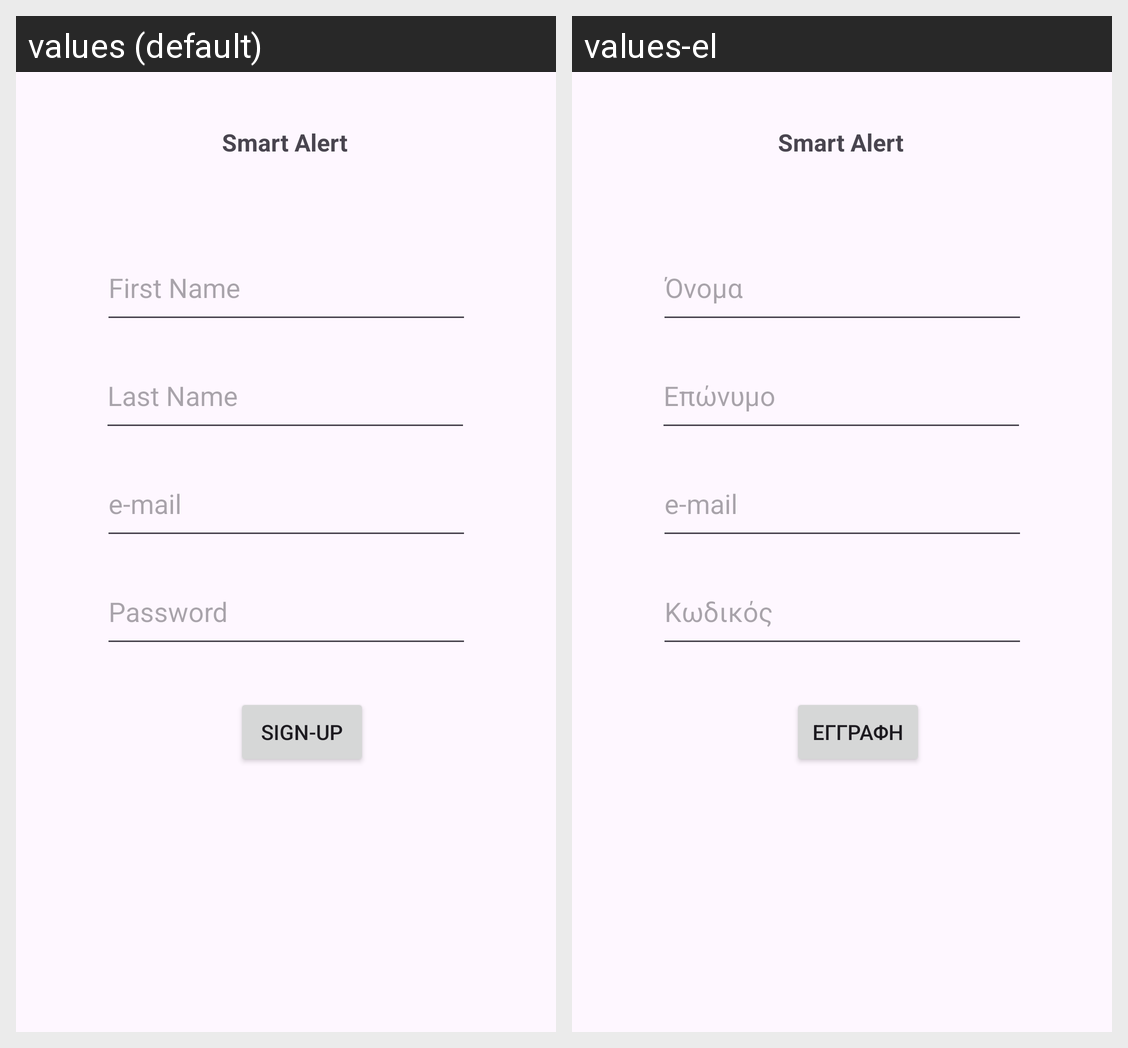

The same Android screen rendered under two of its app's locales, left to right. List the strings drawn on it with the default value and each locale's translation.
Android screen res/layout/activity_sign_up.xml rendered under 2 locales, left to right: values (default), values-el. Device: Nexus 5 (rendered at 1080×1920; each locale shown at half size, 540×960, under a caption strip naming it); theme Theme.FinalAssignment.
Strings drawn on this screen, with the default value and each locale's value (text and hints the layout hard-codes, and strings that could not be matched under every locale, appear in the picture but are not listed):

firstName
  values: First Name
  values-el: Όνομα

lastName
  values: Last Name
  values-el: Επώνυμο

password
  values: Password
  values-el: Κωδικός

signUp
  values: Sign-up
  values-el: Εγγραφή
